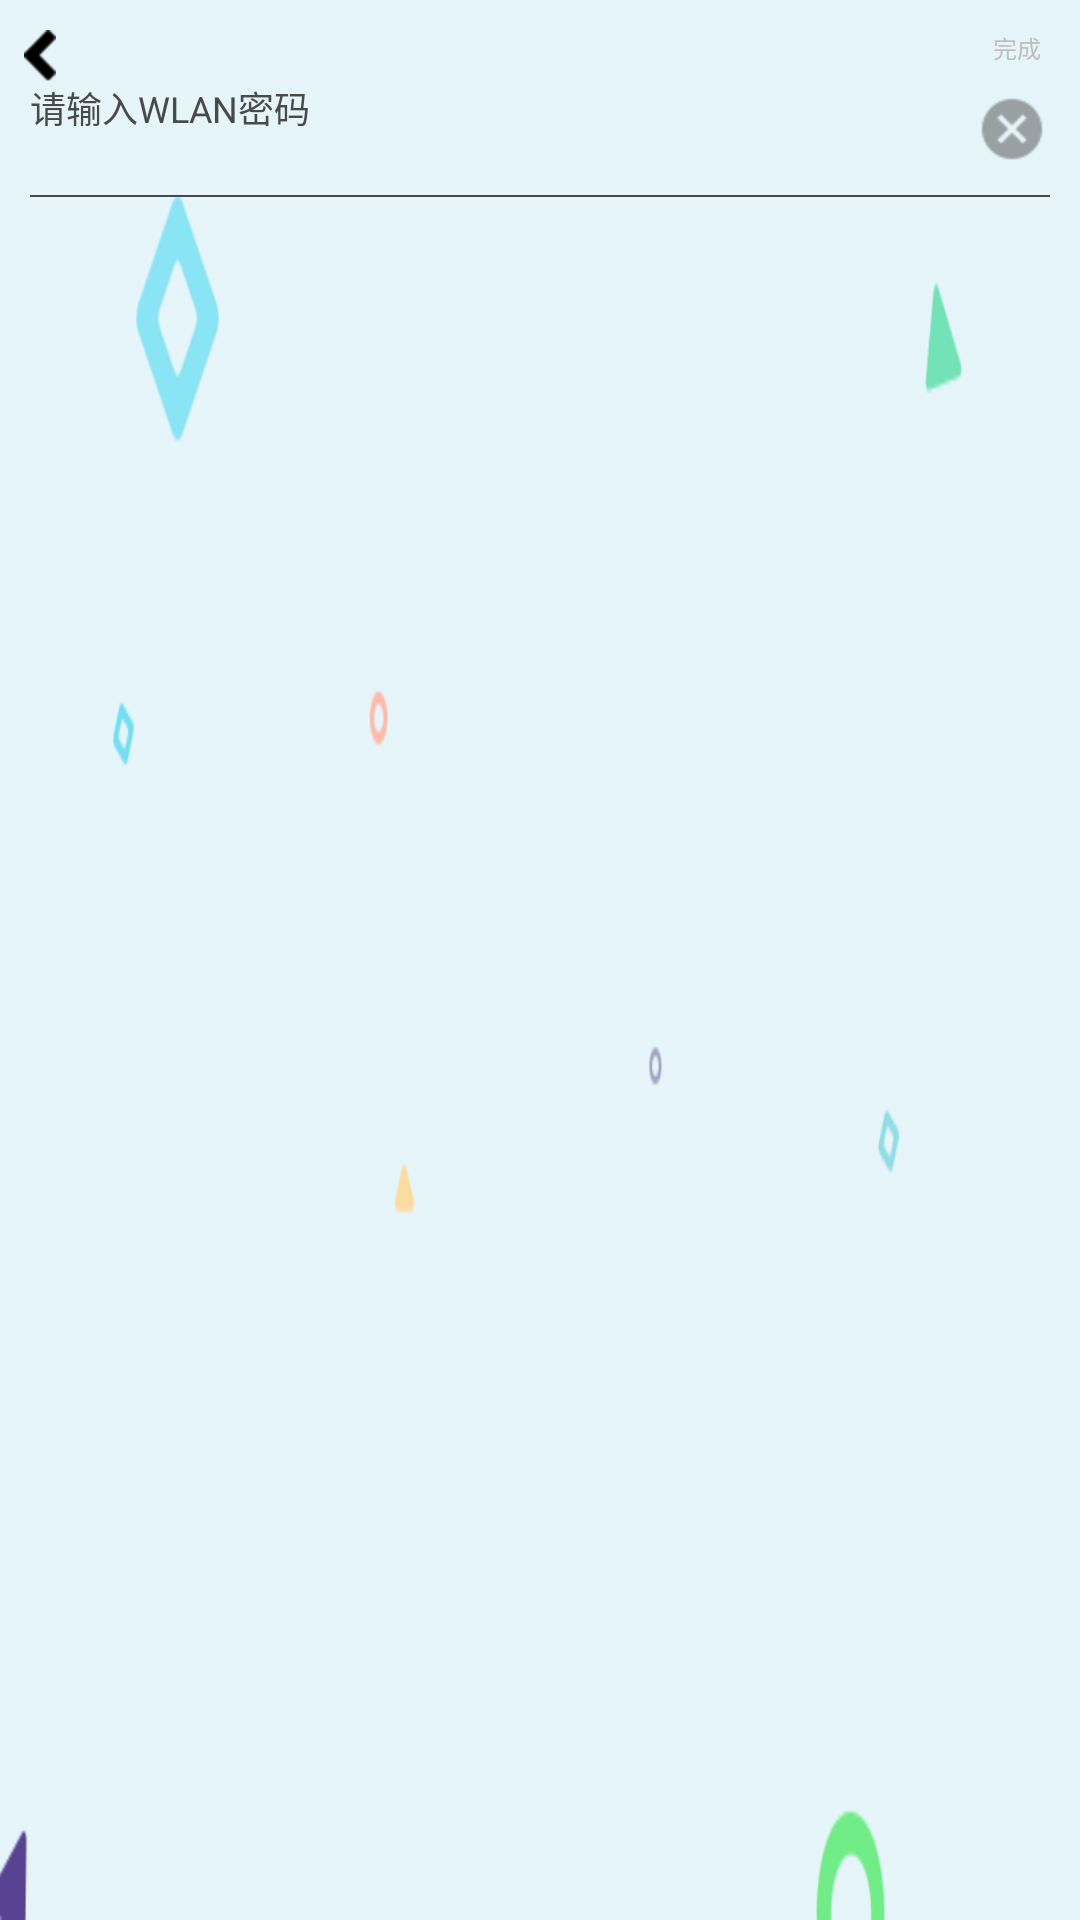

Produce the Android XML layout that renders to this screen, including the resource entries it uses.
<!-- AndroidManifest.xml: application theme AppTheme -->
<!-- res/layout/fragment_wifi_auth.xml -->
<?xml version="1.0" encoding="utf-8"?>
<RelativeLayout xmlns:android="http://schemas.android.com/apk/res/android"
    android:layout_width="match_parent"
    android:layout_height="match_parent"
    android:background="@drawable/setup_bg">

    <RelativeLayout
        android:id="@+id/control"
        android:layout_width="match_parent"
        android:layout_height="wrap_content"
        android:layout_marginTop="30px">

        <LinearLayout
            android:id="@+id/back_button"
            android:layout_width="100px"
            android:layout_height="100px">

            <ImageView
                android:layout_width="wrap_content"
                android:layout_height="wrap_content"
                android:layout_centerVertical="true"
                android:layout_marginLeft="24px"
                android:src="@drawable/go_back_normal" />
        </LinearLayout>

        <TextView
            android:id="@+id/password_done"
            android:layout_width="wrap_content"
            android:layout_height="wrap_content"
            android:layout_alignParentRight="true"
            android:layout_marginRight="39px"
            android:fontFamily="zh-Hans"
            android:includeFontPadding="false"
            android:text="@string/wifi_password_done"
            android:textColor="@color/color_pwd_done"
            android:textSize="@dimen/wifi_password_done_size" />
    </RelativeLayout>

    <RelativeLayout
        android:id="@+id/input"
        android:layout_width="match_parent"
        android:layout_height="wrap_content"
        android:layout_below="@id/control"
        android:layout_marginTop="-50px">

        <EditText
            android:id="@+id/wifi_auth_password"
            android:layout_width="675px"
            android:layout_height="wrap_content"
            android:layout_marginLeft="30px"
            android:background="@android:color/transparent"
            android:fontFamily="zh-Hans"
            android:hint="@string/wifi_password_tip"
            android:includeFontPadding="false"
            android:inputType="textVisiblePassword"
            android:paddingRight="30px"
            android:text=""
            android:longClickable="false"
            android:textColor="@color/major_text_color"
            android:textColorHint="@color/minor_text_color"
            android:textSize="@dimen/wifi_password_text_size" />

        <ImageView
            android:id="@+id/clear_all"
            android:layout_width="wrap_content"
            android:layout_height="wrap_content"
            android:layout_alignParentRight="true"
            android:layout_centerVertical="true"
            android:layout_marginRight="20px"
            android:src="@drawable/clear_all" />
    </RelativeLayout>

    <ImageView
        android:id="@+id/divider"
        android:layout_width="match_parent"
        android:layout_height="2px"
        android:layout_below="@+id/input"
        android:layout_marginLeft="30px"
        android:layout_marginRight="30px"
        android:layout_marginTop="18px"
        android:src="@drawable/cutting_line" />

    <ProgressBar
        android:id="@+id/progressbar"
        style="@style/progress_bar"
        android:layout_width="match_parent"
        android:layout_height="4px"
        android:layout_below="@+id/input"
        android:layout_marginLeft="30px"
        android:layout_marginRight="30px"
        android:layout_marginTop="18px"
        android:indeterminate="true"
        android:visibility="invisible" />

    <ImageView
        android:id="@+id/wrong_pwd_divider"
        android:layout_width="match_parent"
        android:layout_height="4px"
        android:layout_below="@+id/input"
        android:layout_marginLeft="30px"
        android:layout_marginRight="30px"
        android:layout_marginTop="18px"
        android:src="@drawable/cutting_line_2"
        android:visibility="invisible" />

    <TextView
        android:id="@+id/status_text"
        android:layout_width="wrap_content"
        android:layout_height="wrap_content"
        android:layout_below="@+id/input"
        android:layout_marginLeft="30px"
        android:layout_marginTop="30px"
        android:fontFamily="zh-Hans"
        android:includeFontPadding="false"
        android:text="@string/wifi_wrong_password"
        android:textColor="@color/major_text_color"
        android:textSize="@dimen/wifi_connect_status_size"
        android:visibility="invisible" />
</RelativeLayout>
<!-- resources referenced by this layout -->
<resources>
  <color name="major_text_color">#000000</color>
  <color name="minor_text_color">#4A4A4A</color>
  <dimen name="wifi_connect_status_size">24px</dimen>
  <dimen name="wifi_password_done_size">24px</dimen>
  <dimen name="wifi_password_text_size">36px</dimen>
  <!-- drawable clear_all: png bitmap (drawable-hdpi, 977 bytes) -->
  <!-- drawable cutting_line (drawable) -->
  <?xml version="1.0" encoding="utf-8"?>
  <shape xmlns:android="http://schemas.android.com/apk/res/android"
      android:shape="rectangle">
  
      <solid android:color="@color/cutting_line" />
  
  </shape>
  <!-- drawable go_back_normal: png bitmap (drawable-hdpi, 405 bytes) -->
  <!-- drawable setup_bg: png bitmap (drawable-hdpi, 13566 bytes) -->
  <string name="wifi_password_done">"完成"</string>
  <string name="wifi_password_tip">"请输入WLAN密码"</string>
  <string name="wifi_wrong_password">密码错误</string>
  <style name="progress_bar" parent="Widget.AppCompat.ProgressBar.Horizontal">
          <item name="android:indeterminateTint">@color/progress_bar</item>
          <item name="android:indeterminateTintMode">src_in</item>
      </style>
  <style name="AppTheme" parent="@android:style/Theme.Black.NoTitleBar.Fullscreen">
          <item name="android:windowIsTranslucent">true</item>
          <item name="android:windowBackground">@android:color/black</item>
          <item name="android:windowActionBar">false</item>
          <item name="android:windowNoTitle">true</item>
          <item name="android:windowAnimationStyle">@style/animation_translucent</item>
      </style>
  <color name="cutting_line">#4A4A4A</color>
  <color name="progress_bar">#50E3C2</color>
  <style name="animation_translucent" parent="@android:style/Animation.Translucent">
          <item name="android:windowEnterAnimation">@anim/fullscreen_enter</item>
          <item name="android:windowExitAnimation">@anim/fullscreen_exit</item>
      </style>
</resources>
